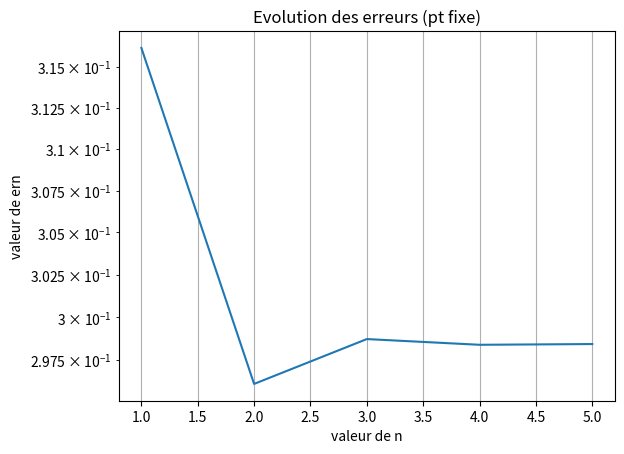

The matplotlib source for this figure:
"""TP n°2 génie mathematique (Ma123) 
Julien Fischer, Frédérique Bergez"""

import math
import matplotlib.pyplot as plt
import numpy as np

"""def g1(x):
    return (9-3*x)**(1/4)
def g1bis(x):
    return -1*((9-3*x)**(1/4))
def g2(x):
    return math.acos((2+x)/3)
def g3(x):
    return math.log(7)-math.log(x)
def g4(x):
    return math.log(10+x)
def g5(x):
    return math.atan((x+5)/2)
def g6(x):
    return math.log((x**2)+3)
def g7(x):
    return (7-(4*math.log(x)))/3
def g8(x):
    return (2*(x**2)-4*x+17)**(1/4)"""
def g9(x):
    return math.log(2*(math.sin(x))+7)
"""def g10(x):
    return math.log(10)-math.log(math.log((x**2)+4))
def g11(x):
    return (1+math.sin(x))/2"""
    

def PointFixe(g,x0,epsilon,Nitermax, alpha):
    xold = x0
    xnew = g(xold)
    erreur = xnew - xold
    n = 0
    liste_n = []
    liste_ern = []
    liste_x = []
    while abs(erreur) > epsilon and n < Nitermax:
        xnew = g(xold)
        erreur = xnew - xold
        xold = xnew
        n += 1
        ern = abs(xnew - alpha)
        liste_n.append(n)
        liste_ern.append(ern)
        liste_x.append(xnew)
    x = np.array(liste_n)
    y = np.array(liste_ern)
    plt.semilogy(x, y)
    plt.xlabel("valeur de n")
    plt.ylabel("valeur de ern")
    plt.title("Evolution des erreurs (pt fixe)")
    plt.grid()
    plt.show()
    return liste_n, liste_ern, liste_x

"""print("-----"*10)
print("solution de g1(x) = x pour f1 :")
print(PointFixe(g1,3/2,1e-4,1e4,1.46491770894120))
print("-----"*10)

print("solution de g1bis(x) = x pour f1 :")
print(PointFixe(g1bis,-2,1e-4,1e4,-1.96448573955270))
print("-----"*10)

print("solution de g2(x) = x pour f2 :")
print(PointFixe(g2,0.54,1e-4,1e4,0.5529448834034))
print("-----"*10)

print("solution de g3(x) = x pour f3 :")
print(PointFixe(g3,1.5,1e-4,1e4,1.5243449567561))
print("-----"*10)

print("solution de g4(x) = x pour f4 :")
print(PointFixe(g4,2.5,1e-4,1e4,2.5279632079786))
print("-----"*10)

print("solution de g5(x) = x pour f5 :")
print(PointFixe(g5,1.5,1e-4,1e4,1.2616323998446))
print("-----"*10)

print("solution de g6(x) = x pour f6 :")
print(PointFixe(g6,1.8,1e-4,1e4,1.8731224913332))
print("-----"*10)

print("solution de g7(x) = x pour f7 :")
print(PointFixe(g7,1.4,1e-4,1e4,1.9473946913293))
print("-----"*10)

print("solution de g8(x) = x pour f8 :")
print(PointFixe(g8,2,1e-4,1e4,2.034753263539))
print("-----"*10)"""

print("solution de g9(x) = x pour f9 :")
print(PointFixe(g9,2,1e-4,1e4,1.8607054167921))
print("-----"*10)

""""print("solution de g10(x) = x pour f10 :")
print(PointFixe(g10,1.6,1e-4,1e4,2.3287346158751))
print("-----"*10)

print("solution de g11(x) = x pour f11 :")
print(PointFixe(g11,0,1e-4,1e4,0.8878621503814))
print("-----"*10)"""